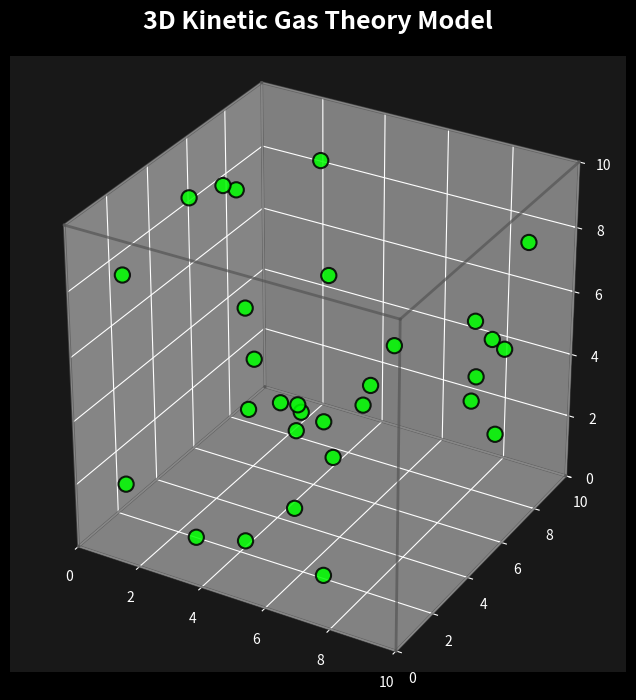

This chart was generated by the following Python code:
import numpy as np
import matplotlib.pyplot as plt
from matplotlib.animation import FuncAnimation
from mpl_toolkits.mplot3d import Axes3D

# parameters
N = 30      # number of molecules
L = 10      # box size
r = 0.3     # molecule radius
m = 1       # molecule mass
dt = 0.1    # time step

# initial positions and velocities
positions = np.random.rand(N, 3) * (L - 2 * r) + r  
velocities = (np.random.randn(N, 3)) * 4            

kinetic_energies = []

# plot setup
plt.style.use('dark_background')
fig = plt.figure(figsize=(8, 8))
ax = fig.add_subplot(111, projection='3d')
sc = ax.scatter(
    positions[:, 0], positions[:, 1], positions[:, 2],
    s=120, c='lime', edgecolors='black', linewidths=1.5, alpha=0.85
)

# axes and grid setup
for spine in ax.spines.values():
    spine.set_edgecolor('gray')
ax.set_facecolor('#181818')
ax.grid(color='#444444', linestyle=':', linewidth=0.7, alpha=0.5)

ax.set_xlim([0, L])
ax.set_ylim([0, L])
ax.set_zlim([0, L])
ax.set_box_aspect([1, 1, 1])
ax.set_title("3D Kinetic Gas Theory Model", color='white', fontsize=18, fontweight='bold', pad=20)

# draw_box function to create a 3D box
def draw_box(ax, L, color='#555', lw=2, alpha=0.7):
    for s, e in [
    
        ([0, 0, 0], [L, 0, 0]), ([L, 0, 0], [L, L, 0]), ([L, L, 0], [0, L, 0]), ([0, L, 0], [0, 0, 0]),
        ([0, 0, L], [L, 0, L]), ([L, 0, L], [L, L, L]), ([L, L, L], [0, L, L]), ([0, L, L], [0, 0, L]),
        ([0, 0, 0], [0, 0, L]), ([L, 0, 0], [L, 0, L]), ([L, L, 0], [L, L, L]), ([0, L, 0], [0, L, L])
    ]:
        ax.plot3D(*zip(s, e), color=color, lw=lw, alpha=alpha)

draw_box(ax, L)

# update function for animation
def update(frame):
    global positions, velocities

    # update positions
    positions[:] += velocities * dt

    # wall collisions
    for dim in range(3):
        mask_low = positions[:, dim] < r
        mask_high = positions[:, dim] > (L - r)
        velocities[mask_low, dim] *= -1
        velocities[mask_high, dim] *= -1
        positions[mask_low, dim] = r
        positions[mask_high, dim] = L - r

    # kinetic energy calculation
    ke = 0.5 * m * np.sum(velocities**2, axis=1)
    kinetic_energies.append(np.mean(ke))

    # scatter update
    sc._offsets3d = (positions[:, 0], positions[:, 1], positions[:, 2])
    sc.set_facecolor('lime')
    sc.set_edgecolor('black')
    sc.set_alpha(0.85)
    sc.set_sizes(np.full(N, 120 + 40 * np.sin(frame * 0.1)))  # pulsing

    # adding a glow effect
    ax.scatter(
        positions[:, 0], positions[:, 1], positions[:, 2],
        s=400, c='lime', alpha=0.07, marker='o', zorder=0
    )

    return sc,

ani = FuncAnimation(fig, update, frames=300, interval=50, blit=False)
plt.show()


# --- Scientific background ---
# This simulation visualizes the kinetic theory of gases in three dimensions.
# Each sphere represents a gas molecule moving inside a cubic box, bouncing off the walls.
# The random initial velocities mimic the thermal motion of molecules at a given temperature.
# As the simulation runs, you can observe:
#   - Molecules move in straight lines between collisions.
#   - When a molecule hits a wall, it bounces back, reversing the velocity component perpendicular to the wall.
#   - The average kinetic energy of the molecules is tracked, which is directly related to the temperature of the gas.
# According to the kinetic theory, the pressure exerted by a gas on the walls of its container arises from these collisions.
# The distribution of molecular speeds and energies follows the Maxwell–Boltzmann distribution.
# This model helps explain macroscopic gas laws (like PV = nRT) from microscopic particle behavior.
